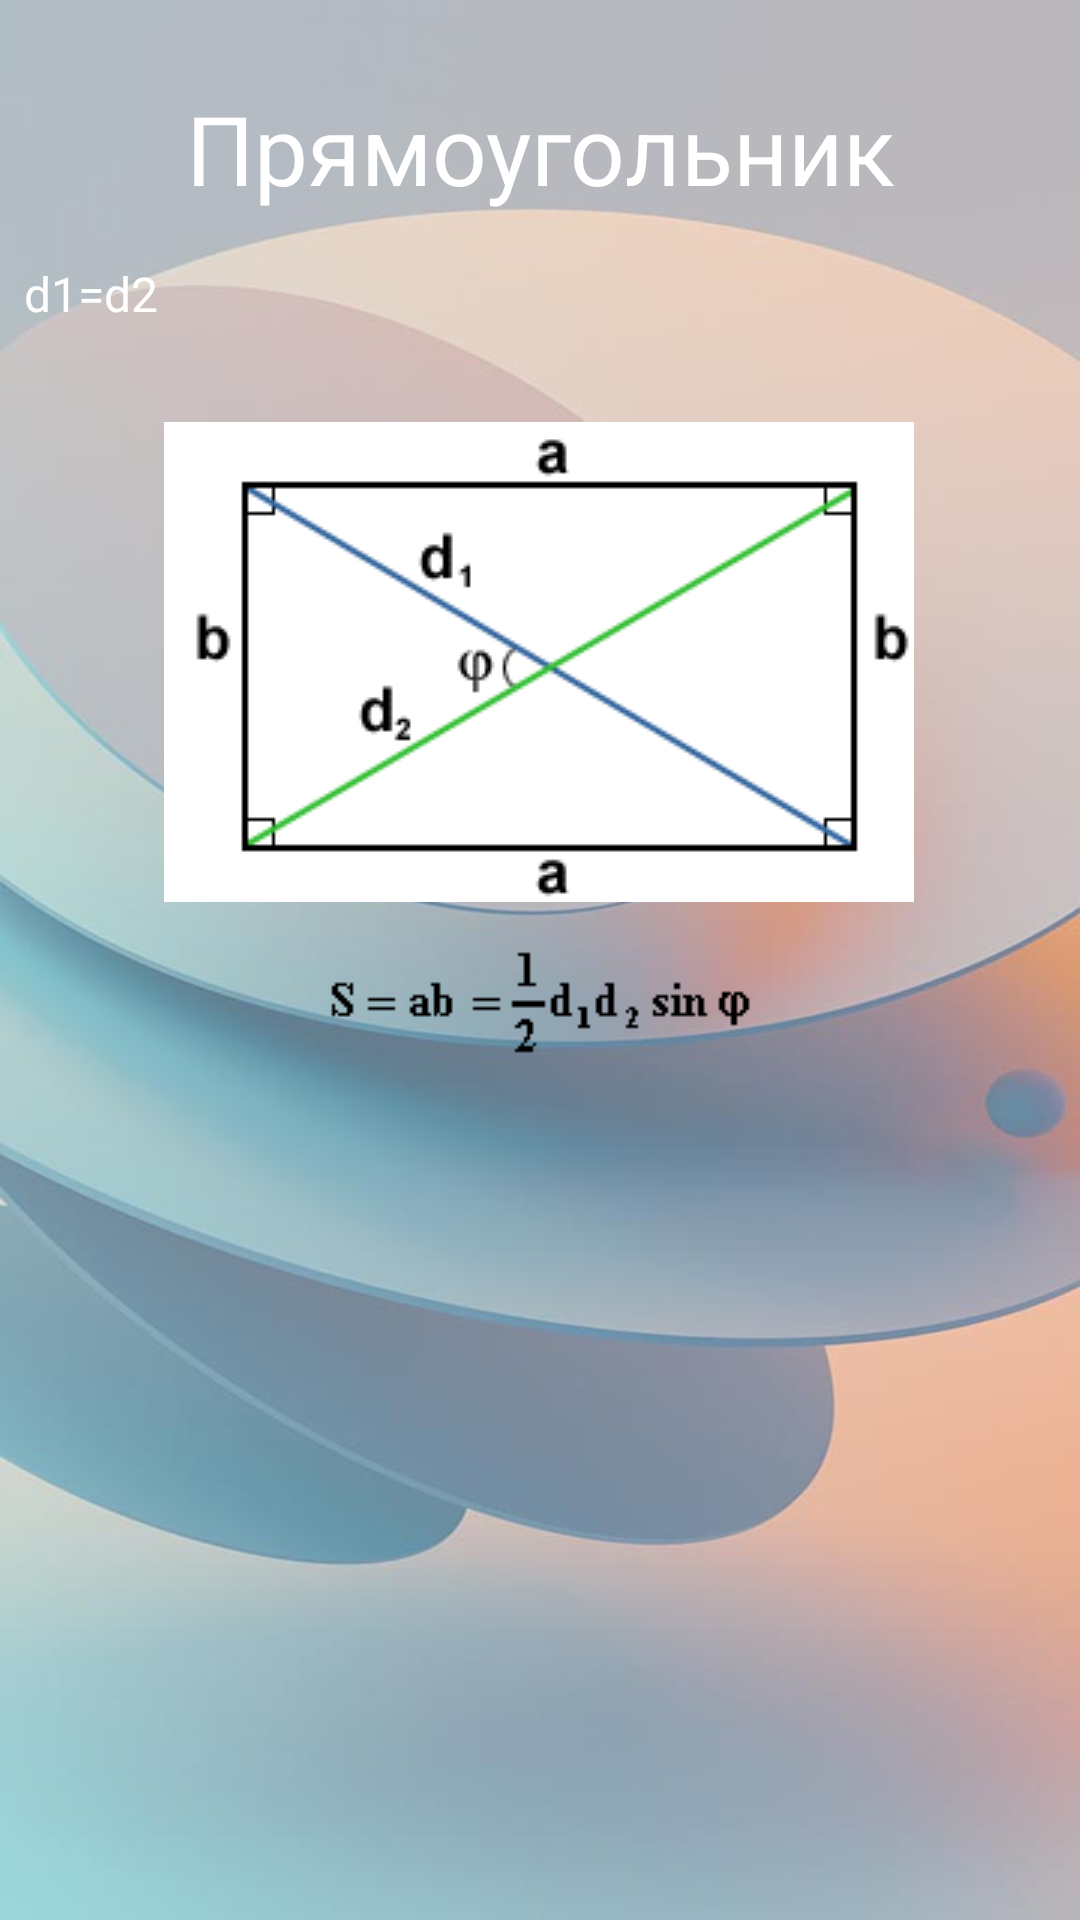

Reconstruct the res/layout file that produces this screen, plus the resources it refers to.
<!-- AndroidManifest.xml: application theme Theme.VolumeAreaApp -->
<!-- res/layout/activity_f7.xml -->
<?xml version="1.0" encoding="utf-8"?>
<androidx.constraintlayout.widget.ConstraintLayout xmlns:android="http://schemas.android.com/apk/res/android"
    xmlns:app="http://schemas.android.com/apk/res-auto"
    xmlns:tools="http://schemas.android.com/tools"
    android:id="@+id/main"
    android:layout_width="match_parent"
    android:layout_height="match_parent"
    android:background="@drawable/back2"
    tools:context=".F7">

    <TextView
        android:id="@+id/f1TitleTextView"
        android:layout_width="0dp"
        android:layout_height="wrap_content"
        android:layout_marginTop="28dp"
        android:gravity="center"
        android:text="@string/Rectangle"
        android:textColor="@color/white"
        android:textSize="32sp"
        app:layout_constraintEnd_toEndOf="parent"
        app:layout_constraintHorizontal_bias="0.0"
        app:layout_constraintStart_toStartOf="parent"
        app:layout_constraintTop_toTopOf="parent" />

    <TextView
        android:id="@+id/f1_textView"
        android:layout_width="0dp"
        android:layout_height="wrap_content"
        android:layout_marginTop="8dp"
        android:padding="8dp"
        android:text="d1=d2"
        android:textColor="@color/white"
        android:textSize="16sp"
        app:layout_constraintEnd_toEndOf="parent"
        app:layout_constraintHorizontal_bias="0.0"
        app:layout_constraintStart_toStartOf="parent"
        app:layout_constraintTop_toBottomOf="@+id/f1TitleTextView" />

    <ImageView
        android:id="@+id/imageView2"
        android:layout_width="wrap_content"
        android:layout_height="wrap_content"
        android:layout_marginTop="24dp"
        android:src="@drawable/f7"
        app:layout_constraintEnd_toEndOf="parent"
        app:layout_constraintHorizontal_bias="0.496"
        app:layout_constraintStart_toStartOf="parent"
        app:layout_constraintTop_toBottomOf="@+id/f1_textView" />

    <ImageView
        android:id="@+id/imageView3"
        android:layout_width="wrap_content"
        android:layout_height="wrap_content"
        android:layout_marginTop="12dp"
        android:src="@drawable/f7_1"
        app:layout_constraintEnd_toEndOf="parent"
        app:layout_constraintHorizontal_bias="0.498"
        app:layout_constraintStart_toStartOf="parent"
        app:layout_constraintTop_toBottomOf="@+id/imageView2" />

</androidx.constraintlayout.widget.ConstraintLayout>
<!-- resources referenced by this layout -->
<resources>
  <!-- drawable back2: jpg bitmap (drawable, 28486 bytes) -->
  <!-- drawable f7: gif bitmap (drawable, 2899 bytes) -->
  <!-- drawable f7_1: gif bitmap (drawable, 1157 bytes) -->
  <string name="Rectangle">Прямоугольник</string>
  <style name="Theme.VolumeAreaApp" parent="Base.Theme.VolumeAreaApp" />
  <style name="Base.Theme.VolumeAreaApp" parent="Theme.Material3.DayNight">
          
          
      </style>
  <!-- not gathered from this repository: default colours our renderer supplied (Android Studio template values) -->
  <color name="white">#FFFFFFFF</color>
</resources>
